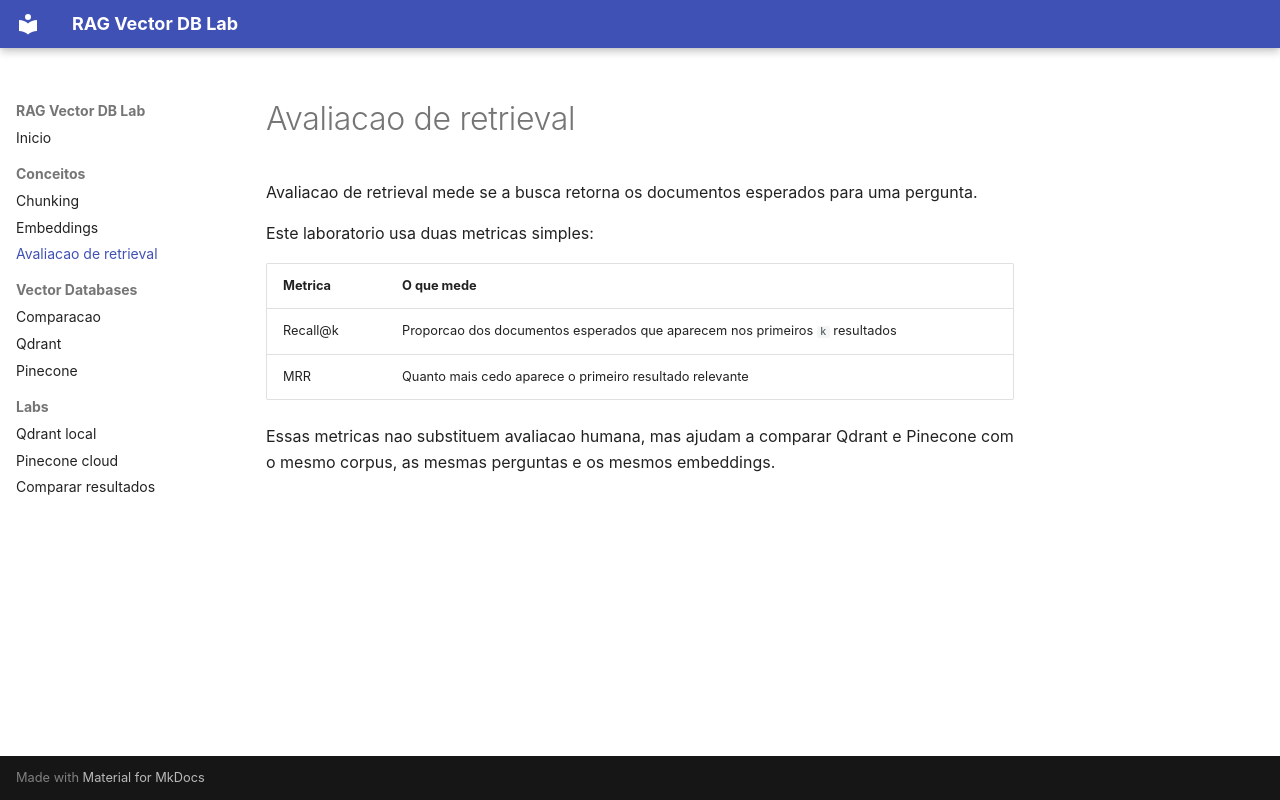

repository: MaiconKevyn/rag-vector-db-lab · page: concepts/retrieval-evaluation/index.html · generator: mkdocs

# Avaliacao de retrieval

Avaliacao de retrieval mede se a busca retorna os documentos esperados para uma pergunta.

Este laboratorio usa duas metricas simples:

| Metrica | O que mede |
| --- | --- |
| Recall@k | Proporcao dos documentos esperados que aparecem nos primeiros `k` resultados |
| MRR | Quanto mais cedo aparece o primeiro resultado relevante |

Essas metricas nao substituem avaliacao humana, mas ajudam a comparar Qdrant e Pinecone com o mesmo corpus, as mesmas perguntas e os mesmos embeddings.
